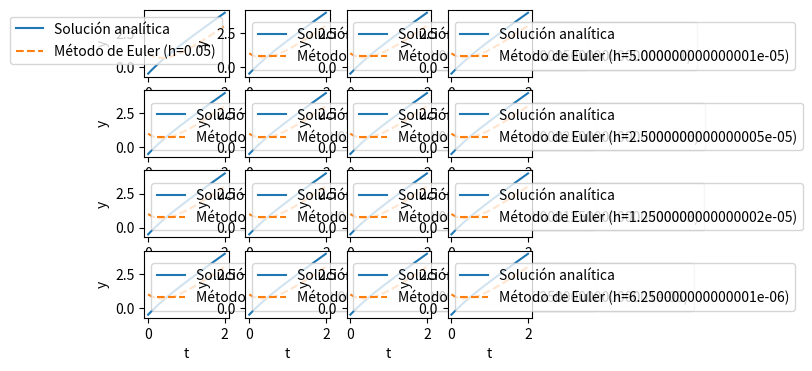

Recreate this plot in Python.
import numpy as np
import matplotlib.pyplot as plt

def euler_method(f, y0, t0, tn, n, solucion_analitica=None):
    h = (tn - t0) / n
    t_values = np.arange(t0, tn+h, h)
    y_values = np.zeros(len(t_values))
    y_values[0] = y0

    for i in range(1, len(t_values)):
        y_values[i] = y_values[i-1] + h * f(t_values[i-1], y_values[i-1])

    return t_values, y_values

def plot_methods(t_values, y_approx, y_exact, h, ax):
    ax.plot(t_values, y_exact, label='Solución analítica')
    ax.plot(t_values, y_approx, label=f'Método de Euler (h={h})', linestyle='--')
    ax.set_xlabel('t')
    ax.set_ylabel('y')
    ax.legend()

def f(t, y):
    return -2 * y + 4 * t

def solucion_analitica(t):
    return 2*t - 0.5*np.exp(-2*t)

fig, axs = plt.subplots(4, 4, figsize=(5, 4))
h_values = []
for i in range(4):
    for j in range(4):
        h_values.append(0.5**(i+1) * 0.1**(j+1))


for h, ax in zip(h_values, axs.flatten()):
    t_values, y_values = euler_method(f, 1, 0, 2, int(2/h), solucion_analitica)
    y_exact = solucion_analitica(t_values)
    plot_methods(t_values, y_values, y_exact, h, ax)

plt.tight_layout()
plt.show()
